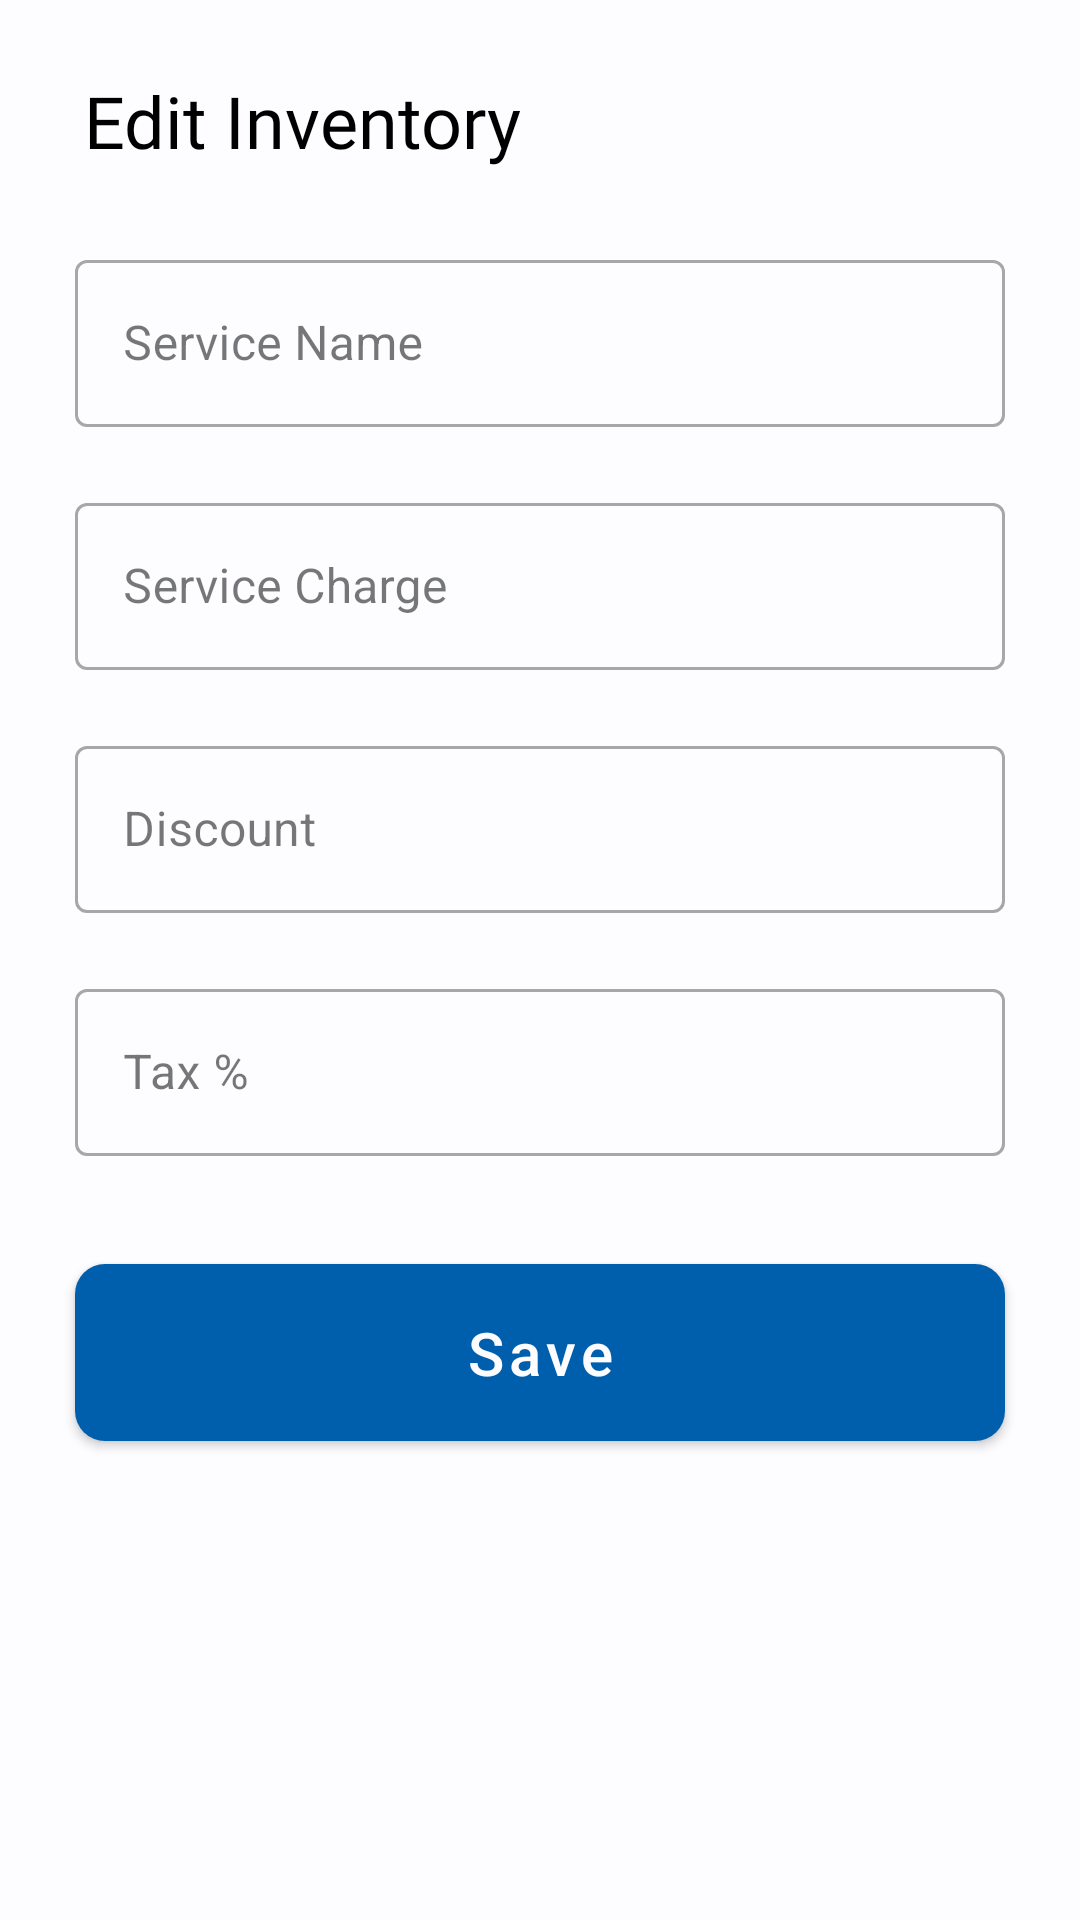

The Android layout XML behind this screen, and the referenced resources:
<!-- AndroidManifest.xml: application theme Theme.InvoiceApp -->
<!-- res/layout/activity_service_update.xml -->
<?xml version="1.0" encoding="utf-8"?>
<androidx.constraintlayout.widget.ConstraintLayout xmlns:android="http://schemas.android.com/apk/res/android"
    xmlns:app="http://schemas.android.com/apk/res-auto"
    xmlns:tools="http://schemas.android.com/tools"
    android:layout_width="match_parent"
    android:layout_height="match_parent"
    tools:context=".activity.ServiceUpdateActivity">

    <TextView
        android:id="@+id/tvUpdateInventory"
        android:layout_width="wrap_content"
        android:layout_height="wrap_content"
        android:layout_marginStart="28dp"
        android:layout_marginTop="24dp"
        android:fontFamily="@font/poppins_semibold"
        android:text="@string/edit_inventory"
        android:textColor="#000"
        android:textSize="24sp"
        app:layout_constraintStart_toStartOf="parent"
        app:layout_constraintTop_toTopOf="parent" />

    <ImageView
        android:id="@+id/closeBtn"
        android:layout_width="35dp"
        android:layout_height="35dp"
        android:layout_marginStart="95dp"
        android:layout_marginTop="28dp"
        android:contentDescription="@string/close"
        android:src="@drawable/baseline_close_24"
        app:layout_constraintEnd_toEndOf="parent"
        app:layout_constraintStart_toEndOf="@+id/tvUpdateInventory"
        app:layout_constraintTop_toTopOf="parent" />

    <LinearLayout
        android:layout_width="match_parent"
        android:layout_height="wrap_content"
        android:orientation="vertical"
        android:layout_margin="15dp"
        android:id="@+id/serviceUpdateLayout"
        app:layout_constraintTop_toBottomOf="@+id/tvUpdateInventory"
        app:layout_constraintStart_toStartOf="parent"
        app:layout_constraintEnd_toEndOf="parent"
        >


        <com.google.android.material.textfield.TextInputLayout
            android:layout_width="match_parent"
            android:layout_height="wrap_content"
            android:hint="@string/service_name"
            android:layout_margin="10dp"
            style="@style/Widget.MaterialComponents.TextInputLayout.OutlinedBox"
            >

            <com.google.android.material.textfield.TextInputEditText
                android:id="@+id/etServiceName"
                android:layout_width="match_parent"
                android:layout_height="wrap_content"
                android:inputType="text"
                android:minLines="1"/>

        </com.google.android.material.textfield.TextInputLayout>

        <com.google.android.material.textfield.TextInputLayout
            android:layout_width="match_parent"
            android:layout_height="wrap_content"
            android:hint="@string/service_charge"
            android:layout_margin="10dp"
            style="@style/Widget.MaterialComponents.TextInputLayout.OutlinedBox"
            >

            <com.google.android.material.textfield.TextInputEditText
                android:id="@+id/etServiceChargeUpdate"
                android:layout_width="match_parent"
                android:layout_height="wrap_content"
                android:inputType="text"
                android:minLines="1"/>

        </com.google.android.material.textfield.TextInputLayout>


        <com.google.android.material.textfield.TextInputLayout
            android:layout_width="match_parent"
            android:layout_height="wrap_content"
            android:hint="@string/discount"
            android:layout_margin="10dp"
            style="@style/Widget.MaterialComponents.TextInputLayout.OutlinedBox"
            >

            <com.google.android.material.textfield.TextInputEditText
                android:id="@+id/etServiceDiscountUpdate"
                android:layout_width="match_parent"
                android:layout_height="wrap_content"
                android:inputType="numberDecimal"
                android:minLines="1"/>

        </com.google.android.material.textfield.TextInputLayout>

        <com.google.android.material.textfield.TextInputLayout
            android:layout_width="match_parent"
            android:layout_height="wrap_content"
            android:hint="@string/tax"
            android:layout_margin="10dp"
            style="@style/Widget.MaterialComponents.TextInputLayout.OutlinedBox"
            >

            <com.google.android.material.textfield.TextInputEditText
                android:id="@+id/etServiceTaxUpdate"
                android:layout_width="match_parent"
                android:layout_height="wrap_content"
                android:inputType="text"
                android:minLines="1"/>

        </com.google.android.material.textfield.TextInputLayout>

        <com.google.android.material.button.MaterialButton
            android:id="@+id/updateServiceBtn"
            android:layout_width="match_parent"
            android:layout_height="wrap_content"
            android:text="@string/save"
            android:textAllCaps="false"
            android:layout_marginVertical="20dp"
            android:layout_marginHorizontal="10dp"
            android:paddingVertical="16dp"
            android:textSize="20sp"
            app:cornerRadius="10dp"
            />
    </LinearLayout>

</androidx.constraintlayout.widget.ConstraintLayout>
<!-- resources referenced by this layout -->
<resources>
  <string name="close">close</string>
  <string name="discount">Discount</string>
  <string name="edit_inventory">Edit Inventory</string>
  <string name="save">Save</string>
  <string name="service_charge">Service Charge</string>
  <string name="service_name">Service Name</string>
  <string name="tax">Tax %</string>
  <color name="md_theme_light_primary">#005FAD</color>
  <color name="md_theme_dark_background">#1A1C1E</color>
  <color name="md_theme_light_background">#FDFCFF</color>
  <color name="seed">#1c85e8</color>
  <color name="md_theme_light_primaryContainer">#D4E3FF</color>
  <color name="md_theme_light_onPrimaryContainer">#001C39</color>
  <color name="md_theme_light_secondary">#545F71</color>
  <color name="md_theme_light_onSecondary">#FFFFFF</color>
  <color name="md_theme_light_secondaryContainer">#D8E3F8</color>
  <color name="md_theme_light_onSecondaryContainer">#111C2B</color>
  <color name="md_theme_light_tertiary">#6D5677</color>
  <color name="md_theme_light_onTertiary">#FFFFFF</color>
  <color name="md_theme_light_tertiaryContainer">#F6D9FF</color>
  <color name="md_theme_light_onTertiaryContainer">#271430</color>
  <color name="md_theme_light_error">#BA1A1A</color>
  <color name="md_theme_light_errorContainer">#FFDAD6</color>
  <color name="md_theme_light_onError">#FFFFFF</color>
  <color name="md_theme_light_onErrorContainer">#410002</color>
  <color name="md_theme_light_onBackground">#1A1C1E</color>
  <color name="md_theme_light_surface">#FDFCFF</color>
  <color name="md_theme_light_onSurface">#1A1C1E</color>
  <color name="md_theme_light_surfaceVariant">#DFE2EB</color>
  <color name="md_theme_light_onSurfaceVariant">#43474E</color>
  <color name="md_theme_light_outline">#73777F</color>
  <color name="md_theme_light_inverseOnSurface">#F1F0F4</color>
  <color name="md_theme_light_inverseSurface">#2F3033</color>
  <color name="md_theme_light_inversePrimary">#A4C9FF</color>
</resources>
